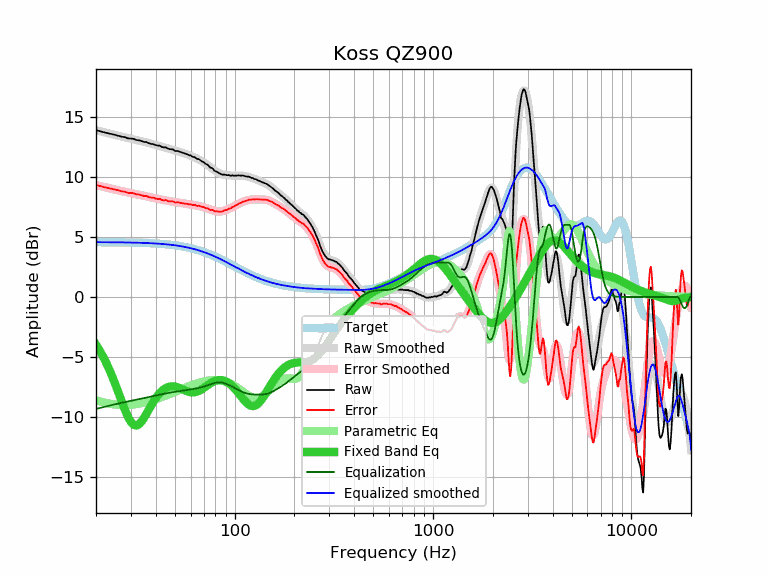

The data file committed next to this chart (first rows):
frequency, raw, error, smoothed, error_smoothed, equalization, parametric_eq, equalized_raw, equalized_smoothed, target
20, 13.89, 9.33, 13.88, 9.32, -9.32, -3.97, 4.57, 4.56, 4.56
21, 13.79, 9.23, 13.80, 9.24, -9.24, -4.53, 4.56, 4.56, 4.56
22, 13.70, 9.14, 13.71, 9.15, -9.15, -5.15, 4.55, 4.56, 4.56
23, 13.63, 9.07, 13.63, 9.07, -9.07, -5.81, 4.56, 4.56, 4.56
24, 13.56, 9.01, 13.55, 9.00, -9.00, -6.51, 4.56, 4.55, 4.55
25, 13.49, 8.94, 13.48, 8.93, -8.93, -7.25, 4.56, 4.55, 4.55
26, 13.41, 8.86, 13.42, 8.87, -8.87, -8.00, 4.54, 4.55, 4.55
27, 13.34, 8.80, 13.35, 8.81, -8.81, -8.74, 4.53, 4.54, 4.54
28, 13.30, 8.76, 13.29, 8.75, -8.75, -9.41, 4.55, 4.54, 4.54
29, 13.20, 8.67, 13.24, 8.70, -8.70, -9.99, 4.50, 4.54, 4.54
30, 13.19, 8.66, 13.18, 8.65, -8.65, -10.41, 4.54, 4.53, 4.53
31, 13.16, 8.64, 13.13, 8.60, -8.60, -10.66, 4.56, 4.53, 4.53
32, 13.06, 8.54, 13.08, 8.56, -8.56, -10.71, 4.50, 4.52, 4.52
33, 13.04, 8.53, 13.02, 8.51, -8.51, -10.59, 4.53, 4.51, 4.51
34, 12.97, 8.46, 12.97, 8.46, -8.46, -10.36, 4.51, 4.51, 4.51
35, 12.90, 8.40, 12.92, 8.42, -8.42, -10.05, 4.48, 4.50, 4.50
36, 12.89, 8.40, 12.86, 8.37, -8.37, -9.70, 4.52, 4.49, 4.49
37, 12.79, 8.31, 12.81, 8.33, -8.33, -9.35, 4.46, 4.48, 4.48
38, 12.74, 8.27, 12.76, 8.28, -8.28, -9.01, 4.46, 4.47, 4.47
39, 12.72, 8.26, 12.71, 8.24, -8.24, -8.71, 4.48, 4.46, 4.46
40, 12.64, 8.19, 12.66, 8.20, -8.20, -8.43, 4.44, 4.45, 4.45
41, 12.60, 8.16, 12.61, 8.17, -8.17, -8.19, 4.44, 4.44, 4.44
42, 12.60, 8.17, 12.56, 8.13, -8.13, -7.99, 4.47, 4.43, 4.43
43, 12.48, 8.07, 12.51, 8.10, -8.10, -7.82, 4.39, 4.42, 4.42
44, 12.45, 8.05, 12.46, 8.06, -8.06, -7.69, 4.39, 4.40, 4.40
45, 12.45, 8.06, 12.42, 8.03, -8.03, -7.58, 4.42, 4.39, 4.39
46, 12.36, 7.99, 12.37, 8.00, -8.00, -7.51, 4.36, 4.37, 4.37
47, 12.30, 7.95, 12.33, 7.97, -7.97, -7.47, 4.33, 4.36, 4.36
48, 12.30, 7.96, 12.28, 7.95, -7.95, -7.45, 4.35, 4.34, 4.34
49, 12.27, 7.95, 12.24, 7.92, -7.92, -7.45, 4.35, 4.32, 4.32
50, 12.16, 7.86, 12.20, 7.90, -7.90, -7.47, 4.26, 4.30, 4.30
51, 12.15, 7.87, 12.16, 7.88, -7.88, -7.50, 4.27, 4.28, 4.28
52, 12.14, 7.88, 12.12, 7.86, -7.86, -7.55, 4.28, 4.26, 4.26
53, 12.08, 7.84, 12.08, 7.84, -7.84, -7.60, 4.24, 4.24, 4.24
54, 12.03, 7.81, 12.03, 7.82, -7.82, -7.66, 4.21, 4.22, 4.22
55, 11.99, 7.80, 11.99, 7.80, -7.80, -7.72, 4.19, 4.19, 4.19
56, 11.94, 7.77, 11.95, 7.78, -7.78, -7.77, 4.16, 4.17, 4.17
57, 11.90, 7.76, 11.90, 7.76, -7.76, -7.83, 4.14, 4.14, 4.14
58, 11.86, 7.74, 11.86, 7.74, -7.74, -7.87, 4.12, 4.12, 4.12
59, 11.79, 7.70, 11.81, 7.72, -7.72, -7.91, 4.07, 4.09, 4.09
60, 11.79, 7.73, 11.76, 7.70, -7.70, -7.93, 4.09, 4.06, 4.06
61, 11.69, 7.66, 11.71, 7.68, -7.68, -7.95, 4.01, 4.03, 4.03
62, 11.65, 7.65, 11.66, 7.66, -7.66, -7.94, 3.99, 4.00, 4.00
63, 11.64, 7.67, 11.61, 7.64, -7.64, -7.93, 4.00, 3.97, 3.97
64, 11.53, 7.59, 11.56, 7.62, -7.62, -7.90, 3.91, 3.94, 3.94
65, 11.49, 7.58, 11.50, 7.59, -7.59, -7.87, 3.90, 3.91, 3.91
66, 11.47, 7.60, 11.45, 7.57, -7.57, -7.82, 3.90, 3.88, 3.88
67, 11.39, 7.55, 11.39, 7.54, -7.54, -7.76, 3.85, 3.84, 3.84
68, 11.32, 7.51, 11.33, 7.52, -7.52, -7.70, 3.80, 3.81, 3.81
69, 11.25, 7.48, 11.26, 7.49, -7.49, -7.63, 3.76, 3.77, 3.77
70, 11.22, 7.48, 11.19, 7.46, -7.46, -7.56, 3.76, 3.74, 3.74
71, 11.10, 7.40, 11.13, 7.43, -7.43, -7.49, 3.68, 3.70, 3.70
72, 11.05, 7.39, 11.05, 7.39, -7.39, -7.42, 3.66, 3.66, 3.66
73, 11.01, 7.39, 10.98, 7.36, -7.36, -7.35, 3.65, 3.62, 3.62
74, 10.92, 7.33, 10.91, 7.32, -7.32, -7.28, 3.60, 3.59, 3.59
75, 10.79, 7.24, 10.84, 7.29, -7.29, -7.22, 3.50, 3.55, 3.55
76, 10.76, 7.25, 10.76, 7.26, -7.26, -7.16, 3.51, 3.51, 3.51
77, 10.72, 7.25, 10.69, 7.22, -7.22, -7.11, 3.50, 3.47, 3.47
78, 10.66, 7.23, 10.62, 7.19, -7.19, -7.06, 3.47, 3.43, 3.43
79, 10.51, 7.12, 10.55, 7.17, -7.17, -7.02, 3.35, 3.39, 3.39
... 553 more rows
